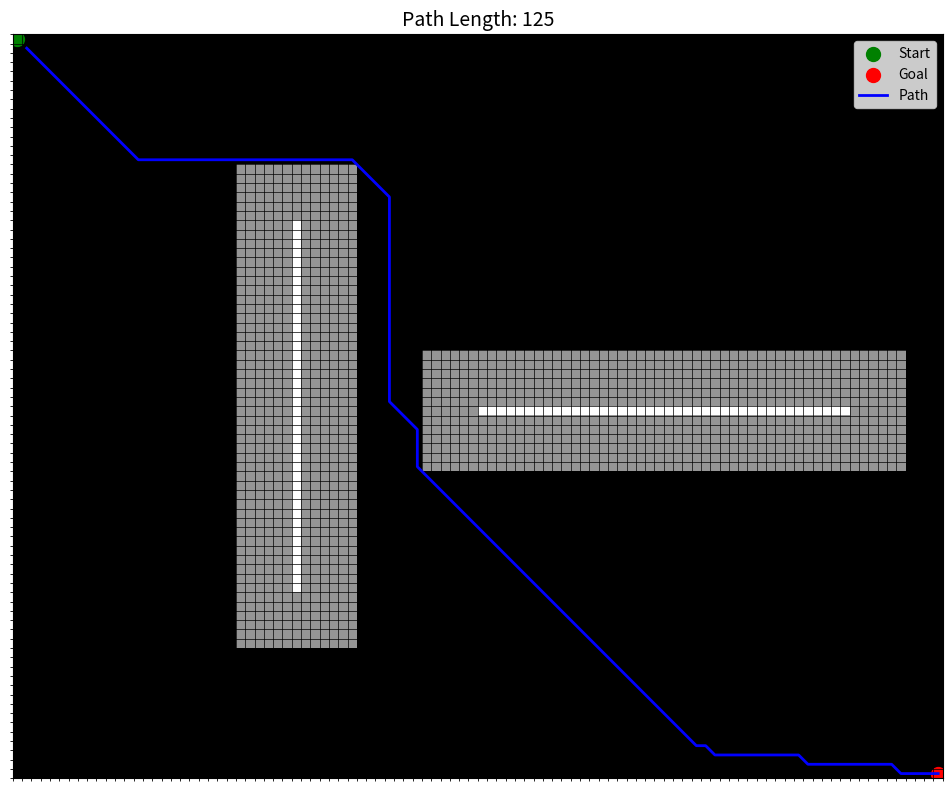

Generate this figure with matplotlib:
# Input : matrice 80 x 100 where obstacles are represented by 0 and free space is represented by 1
#         start and goal coordinates (l, c) where l is the line and c is the column

# Output: optimal path from start to goal coordinates

import numpy as np
import heapq
import matplotlib.pyplot as plt

def a_star(grid, start, goal):
    rows, cols = len(grid), len(grid[0])
    # 8 possible movements including diagonals
    directions = [
        (0, 1), (1, 0), (0, -1), (-1, 0),  # Up, Down, Left, Right
        (1, 1), (1, -1), (-1, 1), (-1, -1)  # Diagonals
    ]

    def heuristic(a, b):
        # Use Euclidean distance for diagonal movement
        return ((a[0] - b[0])**2 + (a[1] - b[1])**2)**0.5

    open_set = []                             # A priority queue to store nodes to explore
    heapq.heappush(open_set, (0, start))      # (f, (row, col))
    came_from = {}                            # Parent of each node
    g_score = {start: 0}                      # Cost of the cheapest path from start to a node
    f_score = {start: heuristic(start, goal)} # g_score + heuristic

    while open_set: # While there are nodes to explore
        _, current = heapq.heappop(open_set) # Get node with the lowest f_score

        if current == goal: # If we reached the goal, reconstruct the path by tracing back through parents
            path = []
            while current in came_from:
                path.append(current)
                current = came_from[current]
            return path[::-1]

        for dr, dc in directions:
            neighbor = (current[0] + dr, current[1] + dc)
            if 0 <= neighbor[0] < rows and 0 <= neighbor[1] < cols and grid[neighbor[0]][neighbor[1]] == 1:
                # Adjust cost for diagonal movement
                move_cost = 1.1 if dr != 0 and dc != 0 else 1 # if diagonal movement, slightly discourage it as it's less efficient
                tentative_g = g_score[current] + move_cost
                if neighbor not in g_score or tentative_g < g_score[neighbor]: # If the neighbor is not visited yet or we found a cheaper path
                    came_from[neighbor] = current
                    g_score[neighbor] = tentative_g
                    f_score[neighbor] = tentative_g + heuristic(neighbor, goal)
                    heapq.heappush(open_set, (f_score[neighbor], neighbor))

    return []  # No path found

def inflate_obstacles(grid, robot_radius):
    """Inflates obstacles in the grid to account for the robot's width."""
    rows, cols = grid.shape
    inflated_grid = grid.copy()
    for r in range(rows):
        for c in range(cols):
            if grid[r, c] == 0:  # If this cell is an obstacle
                # Mark cells within the robot's radius as obstacles
                for dr in range(-robot_radius, robot_radius + 1):
                    for dc in range(-robot_radius, robot_radius + 1):
                        nr, nc = r + dr, c + dc
                        # Ensure within bounds
                        if 0 <= nr < rows and 0 <= nc < cols:
                            inflated_grid[nr, nc] = 0
    return inflated_grid

def plot_grid_with_inflation(grid, inflated_grid, path=None, start=None, goal=None):
    """Plots the grid with inflated cells in light gray."""
    rows, cols = grid.shape
    fig, ax = plt.subplots(figsize=(12, 10))
    
    # Create a visual grid: light gray for inflated, black for actual obstacles
    display_grid = np.zeros_like(grid, dtype=float)
    display_grid[inflated_grid == 0] = 0.5  # Inflated obstacles (light gray)
    display_grid[grid == 0] = 0  # Original obstacles (black)
    display_grid[inflated_grid == 1] = 1  # Free space (white)
    
    # Plot grid
    ax.imshow(display_grid, cmap="Greys", origin="upper")
    
    # Plot start and goal
    if start:
        ax.scatter(start[1], start[0], c="green", s=100, label="Start")
    if goal:
        ax.scatter(goal[1], goal[0], c="red", s=100, label="Goal")
    
    # Plot path
    if path:
        path_coords = np.array(path)
        ax.plot(path_coords[:, 1], path_coords[:, 0], c="blue", label="Path", linewidth=2)
        ax.set_title(f"Path Length: {len(path)}", fontsize=14)
    
    ax.set_xticks(np.arange(-0.5, cols, 1), minor=True)
    ax.set_yticks(np.arange(-0.5, rows, 1), minor=True)
    ax.grid(which="minor", color="black", linestyle="-", linewidth=0.5)
    ax.tick_params(left=False, bottom=False, labelleft=False, labelbottom=False)
    ax.legend()
    plt.show()

# Define an 80x100 grid
rows, cols = 80, 100
grid = np.ones((rows, cols))

# Add obstacles to the grid
grid[20:60, 30] = 0
grid[40, 50:90] = 0

# Define start and goal points
start = (0, 0)
goal = (79, 99)

# Define robot size
robot_width = 12 # The robot has a width of 11cm
robot_radius = robot_width // 2

# Inflate the obstacles
inflated_grid = inflate_obstacles(grid, robot_radius)

# Run A* algorithm on the inflated grid
path = a_star(inflated_grid, start, goal)

# Visualize the result
plot_grid_with_inflation(grid, inflated_grid, path=path, start=start, goal=goal)


